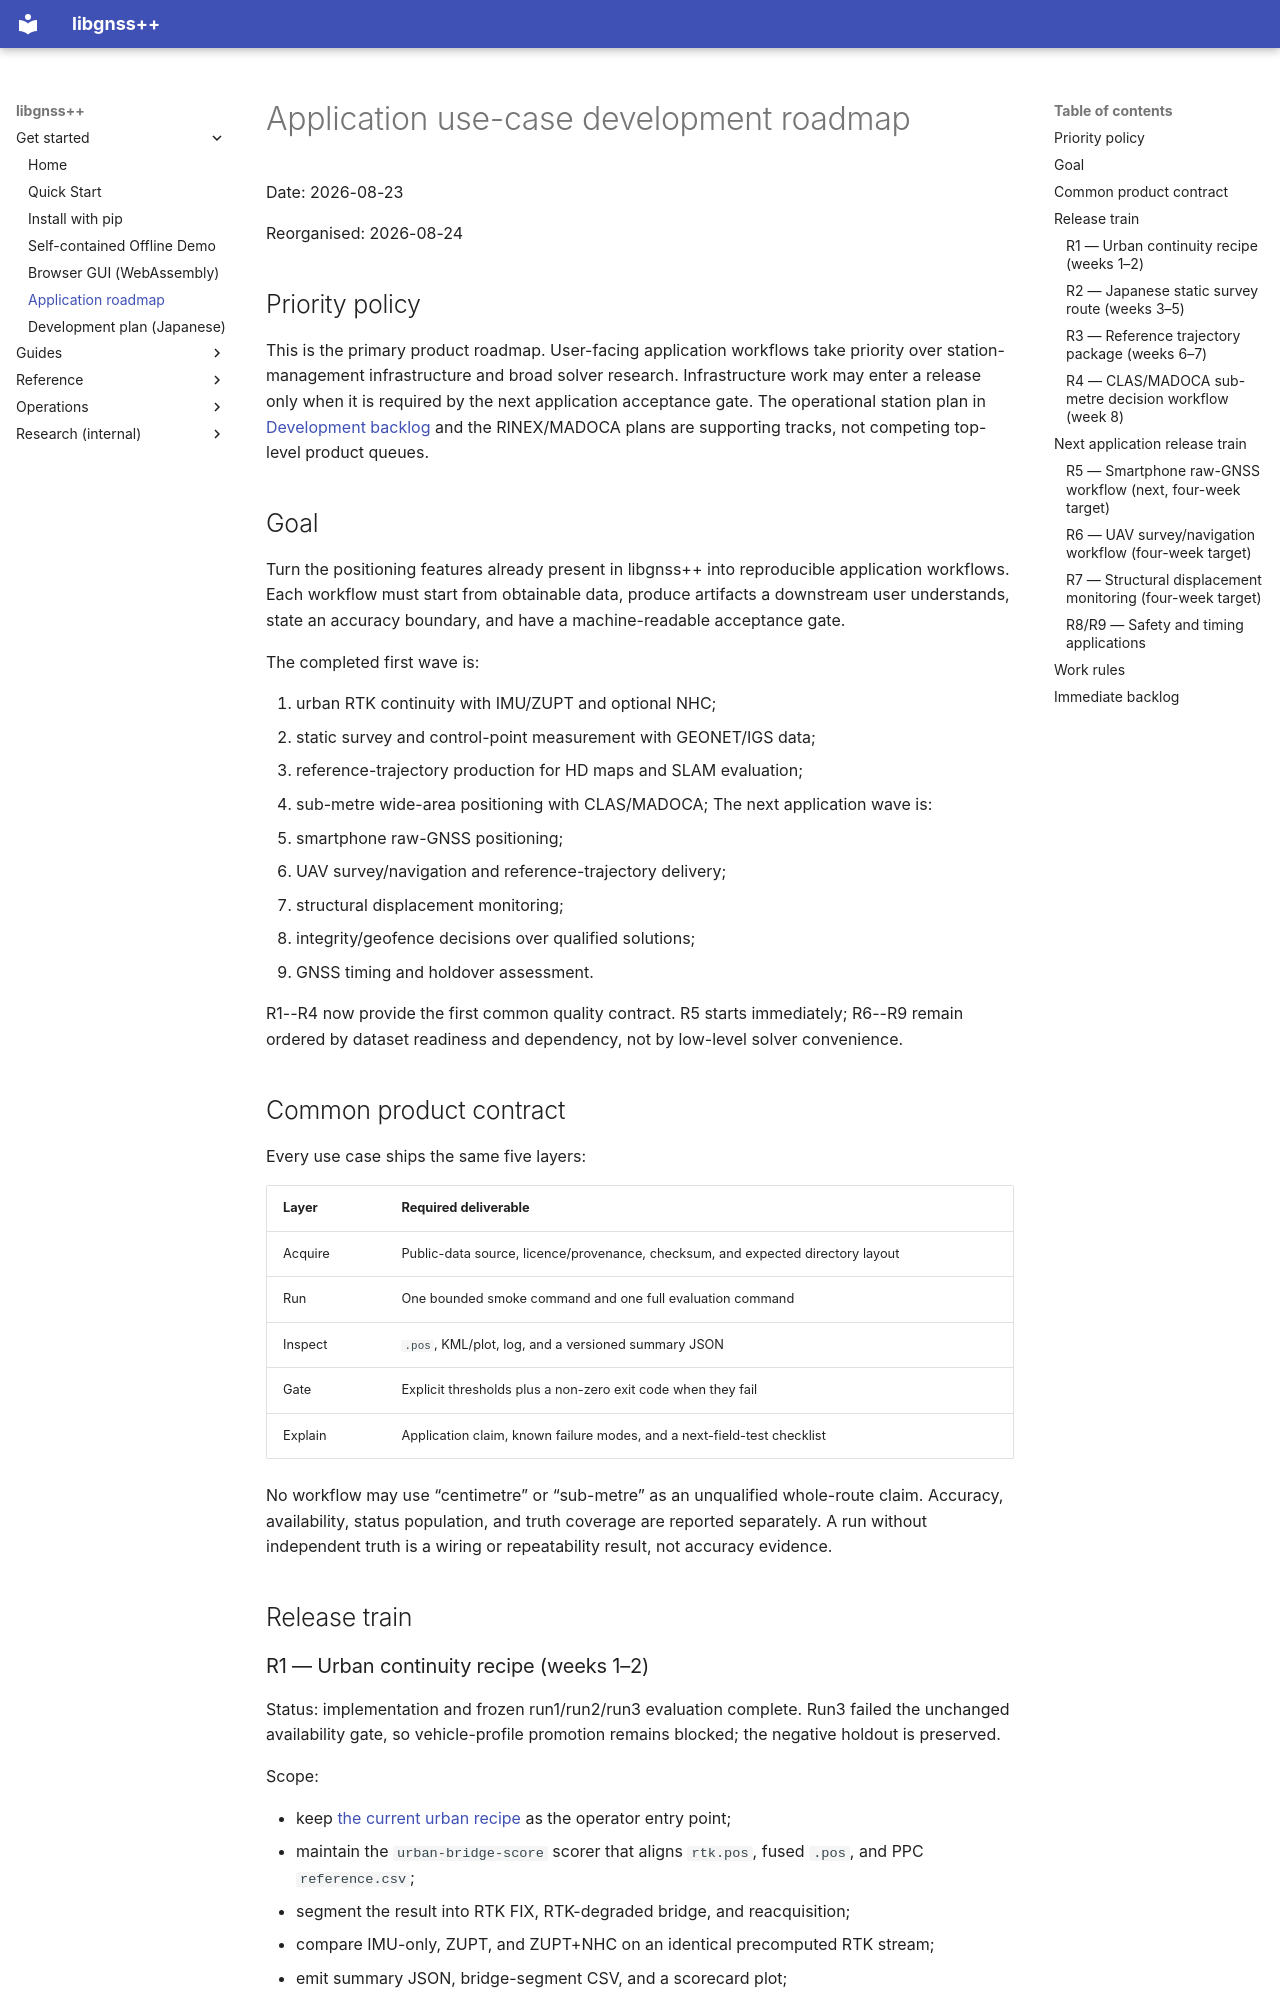

repository: rsasaki0109/gnssplusplus-library · page: application_use_case_roadmap/index.html · generator: mkdocs

# Application use-case development roadmap

Date: 2026-08-23

Reorganised: 2026-08-24

## Priority policy

This is the primary product roadmap. User-facing application workflows take
priority over station-management infrastructure and broad solver research.
Infrastructure work may enter a release only when it is required by the next
application acceptance gate. The operational station plan in
[Development backlog](development_backlog.md) and the RINEX/MADOCA plans are
supporting tracks, not competing top-level product queues.

## Goal

Turn the positioning features already present in libgnss++ into reproducible
application workflows. Each workflow must start from obtainable data, produce
artifacts a downstream user understands, state an accuracy boundary, and have
a machine-readable acceptance gate.

The completed first wave is:

1. urban RTK continuity with IMU/ZUPT and optional NHC;
2. static survey and control-point measurement with GEONET/IGS data;
3. reference-trajectory production for HD maps and SLAM evaluation;
4. sub-metre wide-area positioning with CLAS/MADOCA;
The next application wave is:

5. smartphone raw-GNSS positioning;
6. UAV survey/navigation and reference-trajectory delivery;
7. structural displacement monitoring;
8. integrity/geofence decisions over qualified solutions;
9. GNSS timing and holdover assessment.

R1--R4 now provide the first common quality contract. R5 starts immediately;
R6--R9 remain ordered by dataset readiness and dependency, not by low-level
solver convenience.

## Common product contract

Every use case ships the same five layers:

| Layer | Required deliverable |
|---|---|
| Acquire | Public-data source, licence/provenance, checksum, and expected directory layout |
| Run | One bounded smoke command and one full evaluation command |
| Inspect | `.pos`, KML/plot, log, and a versioned summary JSON |
| Gate | Explicit thresholds plus a non-zero exit code when they fail |
| Explain | Application claim, known failure modes, and a next-field-test checklist |

No workflow may use “centimetre” or “sub-metre” as an unqualified whole-route
claim. Accuracy, availability, status population, and truth coverage are
reported separately. A run without independent truth is a wiring or
repeatability result, not accuracy evidence.

## Release train
